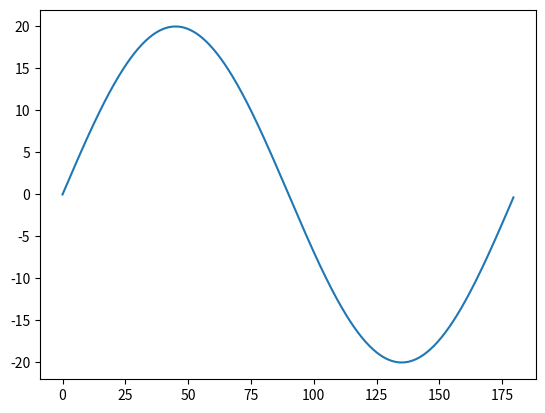

This chart was generated by the following Python code:
# -*- coding: utf-8 -*-
"""
Created on Mon Nov  1 12:55:30 2021

[redacted]
"""

import numpy as np
import matplotlib.pyplot as plt

#%% Here we define the Circular desired path function ------------------

def desiredPathCircle(t):
    x0 = 100 #100 cm radius circular motion
    y0 = 0
    
    thetar = t*(2*np.pi/36)

    xr = np.cos(thetar)*x0 - np.sin(thetar)*y0
    yr = np.sin(thetar)*x0 + np.cos(thetar)*y0
    
    qr = [xr,yr,thetar]
    return qr

#%% Here we define the Sin Wave desired path function ------------------

def desiredPathSineWave(t):    
    thetar = t*(2*np.pi/36)

    xr = t*5 #robot will move 0.5 cm in x direction for every 0.1 seconds
    yr = np.sin(thetar) * 20 #robot will move between -20 cm and 20 cm in y
    
    qr = [xr,yr,thetar]
    return qr

#%% Here we create the desired path for simulation -----------

#we create a simulation of 36 seconds.
#simulation runs in every 0.1 seconds.
simulation_time = np.arange(0,36,0.1)

#desired pose (trajectory) of the vehicle in every time instant
qr = np.zeros([3,np.size(simulation_time)])
for idx, t in enumerate(simulation_time):
    #qr[:,idx] = desiredPathCircle(t);
    qr[:,idx] = desiredPathSineWave(t);

plt.plot(qr[0,:],qr[1,:])

#%% -----------------------------------------------------------

# from  pycreate2 import Create2
# import time

# bot = Create2("COM3")

# bot.start() # Start the Create 2
# bot.safe()

# l = 23.5    #Wheel base of vehicle = 23.5 cm
# R = 50      #Distance to the rotational center in cm

# #we calculate velocity instructions of left and right wheel
# # Vr/Vl cm must be travelled in every 0.1 seconds
# for idx, val in enumerate(simulation_time,1):
#     Vr = (R + l/2)*(qr[2,idx-1]-qr[2,idx-2]) 
#     Vl = (R - l/2)*(qr[2,idx-1]-qr[2,idx-2])
#     bot.drive_direct(10*Vr, 10*Vl)
#     time.sleep(0.1) #robot will go 10*V mm for 0.1 sec

# # Stop the bot
# bot.drive_stop()

# bot.power() #go back to passive mode
# bot.stop() #Puts the Create 2 into OFF mode.
# bot.close() # Close the connection
